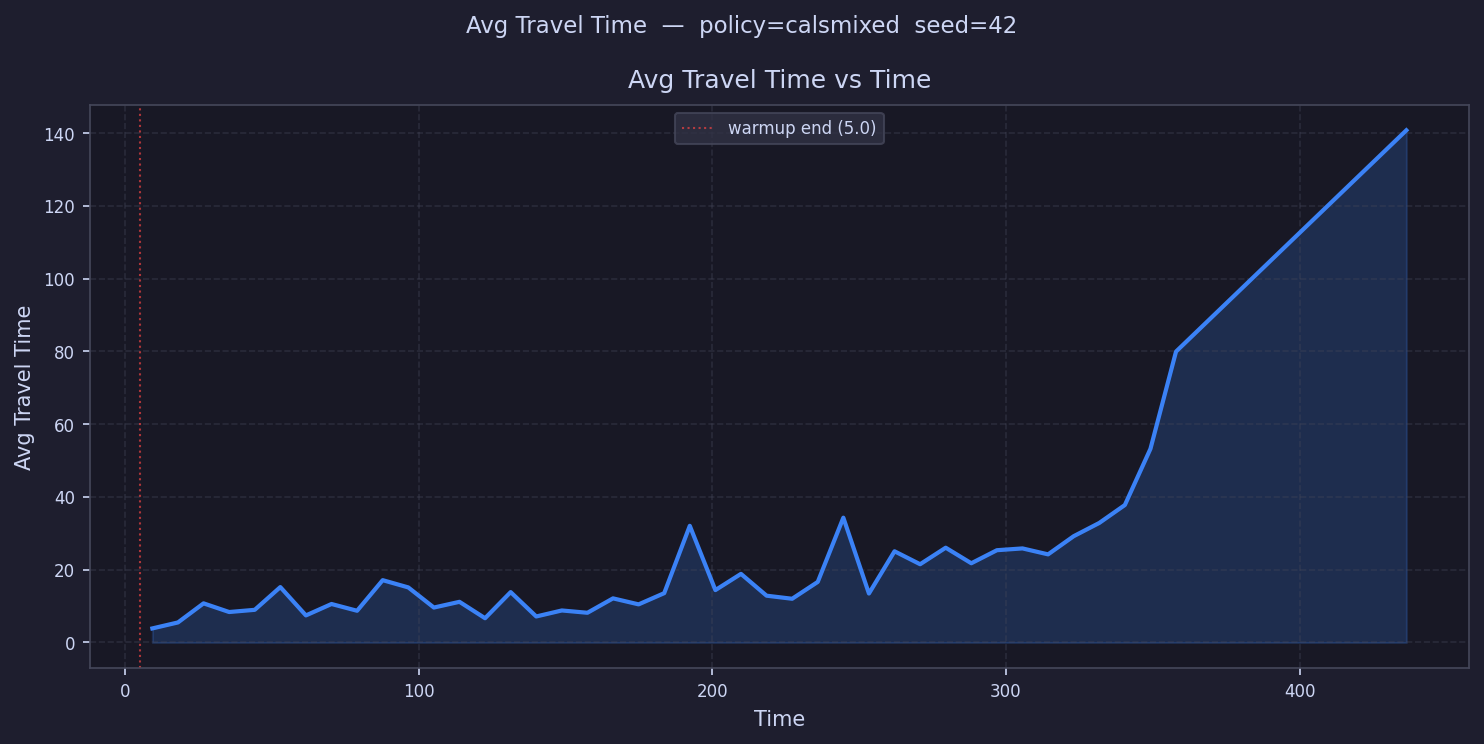

The file beside this chart, header and first rows:
time, avg_travel_time
9.357, 3.866
18.07, 5.507
26.78, 10.76
35.5, 8.373
44.21, 8.975
52.92, 15.23
61.64, 7.437
70.35, 10.58
79.07, 8.716
87.78, 17.13
96.49, 15.14
105.2, 9.603
113.9, 11.18
122.6, 6.669
131.3, 13.85
140.1, 7.149
148.8, 8.8
157.5, 8.165
166.2, 12.13
174.9, 10.48
183.6, 13.56
192.3, 32.07
201.1, 14.4
209.8, 18.86
218.5, 12.86
227.2, 12.02
235.9, 16.65
244.6, 34.31
253.3, 13.46
262, 25.07
270.8, 21.51
279.5, 26.05
288.2, 21.78
296.9, 25.36
305.6, 25.86
314.3, 24.22
323, 29.22
331.8, 32.86
340.5, 37.79
349.2, 53.24
357.9, 79.98
366.6, 
375.3, 
384, 
392.8, 
401.5, 
410.2, 
418.9, 
427.6, 
436.3, 140.8
